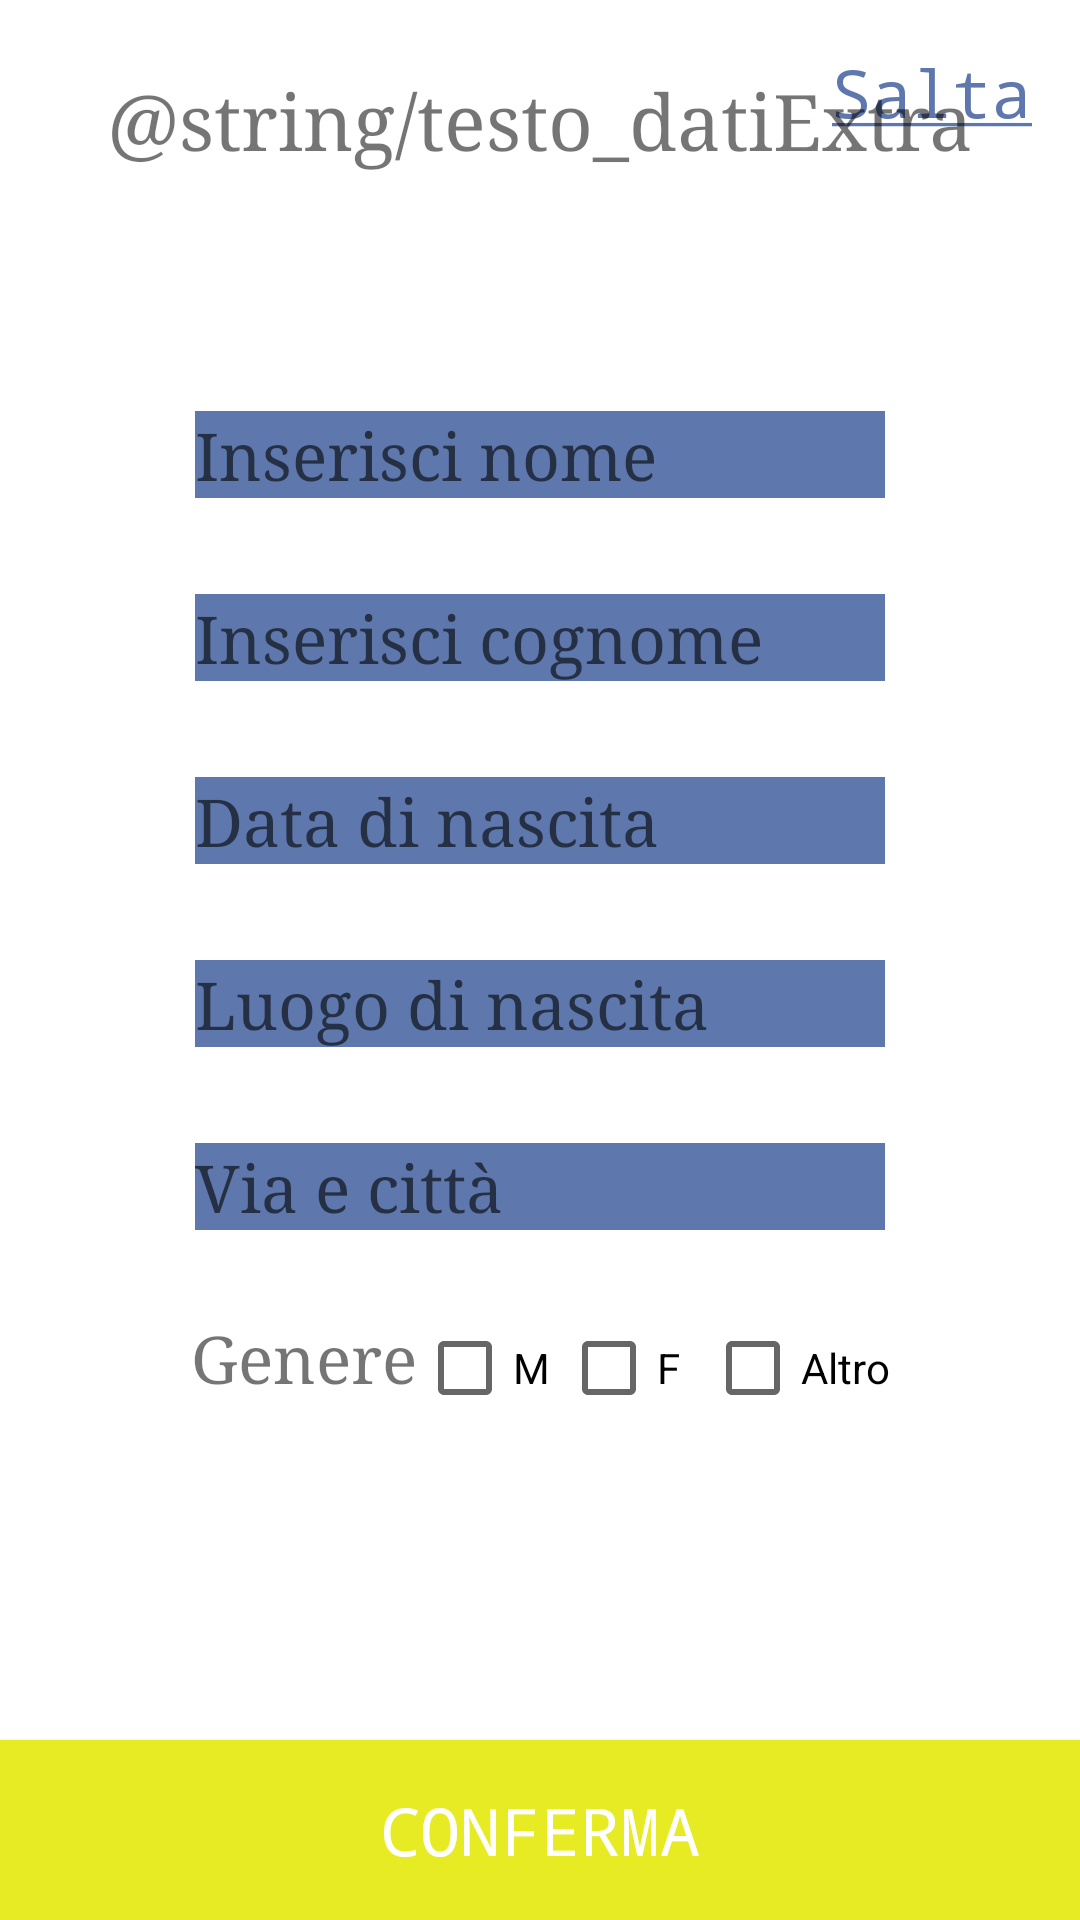

Android layout source for this screen:
<!-- AndroidManifest.xml: application theme Theme.Notes -->
<!-- res/layout/activity_dati_aggiuntivi.xml -->
<?xml version="1.0" encoding="utf-8"?>
<androidx.constraintlayout.widget.ConstraintLayout xmlns:android="http://schemas.android.com/apk/res/android"
    xmlns:app="http://schemas.android.com/apk/res-auto"
    xmlns:tools="http://schemas.android.com/tools"
    android:layout_width="match_parent"
    android:layout_height="match_parent"
    tools:context=".views.DatiAggiuntivi">

    <TextView
        android:id="@+id/skip_dati"
        android:layout_width="wrap_content"
        android:layout_height="wrap_content"
        android:layout_marginTop="16dp"
        android:layout_marginEnd="16dp"
        android:fontFamily="monospace"
        android:text="@string/salta_button"
        android:textColor="@color/azzurro_textview"
        android:textSize="22sp"
        app:layout_constraintEnd_toEndOf="parent"
        app:layout_constraintTop_toTopOf="parent" />

    <TextView
        android:id="@+id/datiExtra_comment"
        android:layout_width="wrap_content"
        android:layout_height="wrap_content"
        android:layout_marginBottom="80dp"
        android:fontFamily="serif"
        android:text="@string/testo_datiExtra"
        android:textAlignment="center"
        android:textSize="26sp"
        app:layout_constraintBottom_toTopOf="@+id/nome_registrazione"
        app:layout_constraintStart_toStartOf="parent"
        app:layout_constraintEnd_toEndOf="parent" />

    <EditText
        android:id="@+id/nome_registrazione"
        style="@style/editnote"
        android:layout_width="230dp"
        android:layout_height="wrap_content"
        android:layout_marginBottom="32dp"
        android:hint="@string/inserisci_nome"
        android:inputType="text"
        app:layout_constraintBottom_toTopOf="@+id/cognome_registrazione"
        app:layout_constraintStart_toStartOf="parent"
        app:layout_constraintEnd_toEndOf="parent"
        app:layout_constraintHorizontal_bias="0.5" />

    <EditText
        android:id="@+id/cognome_registrazione"
        style="@style/editnote"
        android:layout_width="230dp"
        android:layout_height="wrap_content"
        android:layout_marginBottom="32dp"
        android:hint="@string/inserisci_cognome"
        android:inputType="text|date"
        app:layout_constraintBottom_toTopOf="@+id/data_di_nascita_registrazione"
        app:layout_constraintStart_toStartOf="@+id/nome_registrazione"
        app:layout_constraintEnd_toEndOf="@+id/nome_registrazione"
        app:layout_constraintHorizontal_bias="0.5" />

    <EditText
        android:id="@+id/data_di_nascita_registrazione"
        style="@style/editnote"
        android:layout_width="230dp"
        android:layout_height="wrap_content"
        android:layout_marginBottom="32dp"
        android:hint="@string/inserisci_data_di_nascita"
        android:inputType="text|date"
        app:layout_constraintBottom_toTopOf="@+id/luogo_di_nascita_registrazione"
        app:layout_constraintStart_toStartOf="@+id/cognome_registrazione"
        app:layout_constraintEnd_toEndOf="@+id/cognome_registrazione"
        app:layout_constraintHorizontal_bias="0.5" />

    <EditText
        android:id="@+id/luogo_di_nascita_registrazione"
        style="@style/editnote"
        android:layout_width="230dp"
        android:layout_height="wrap_content"
        android:layout_marginBottom="32dp"
        android:hint="@string/luogo_di_nascita"
        android:inputType="text"
        app:layout_constraintBottom_toTopOf="@+id/via_e_citta_registrazione"
        app:layout_constraintStart_toStartOf="@+id/data_di_nascita_registrazione"
        app:layout_constraintEnd_toEndOf="@+id/data_di_nascita_registrazione"
        app:layout_constraintHorizontal_bias="0.5" />

    <EditText
        android:id="@+id/via_e_citta_registrazione"
        style="@style/editnote"
        android:layout_width="230dp"
        android:layout_height="wrap_content"
        android:layout_marginBottom="22dp"
        android:hint="@string/via_e_citta"
        android:inputType="text"
        app:layout_constraintBottom_toTopOf="@+id/checkboxes_genere"
        app:layout_constraintStart_toStartOf="@+id/luogo_di_nascita_registrazione"
        app:layout_constraintEnd_toEndOf="@+id/luogo_di_nascita_registrazione"
        app:layout_constraintHorizontal_bias="0.5" />

    <LinearLayout
        android:id="@+id/checkboxes_genere"
        android:orientation="horizontal"
        android:layout_width="wrap_content"
        android:layout_height="wrap_content"
        android:layout_marginBottom="100dp"
        app:layout_constraintBottom_toTopOf="@+id/register_button"
        app:layout_constraintStart_toStartOf="@+id/via_e_citta_registrazione"
        app:layout_constraintEnd_toEndOf="@+id/via_e_citta_registrazione">
        <TextView
            android:id="@+id/genere_regitrazione"
            android:layout_width="wrap_content"
            android:layout_height="wrap_content"
            android:text="@string/genere"
            android:fontFamily="serif"
            android:textSize="22sp" />
        <CheckBox android:id="@+id/checkbox_masculine"
            android:layout_width="wrap_content"
            android:layout_height="wrap_content"
            android:text="@string/genereMaschile"/>
        <CheckBox android:id="@+id/checkbox_feminine"
            android:layout_width="wrap_content"
            android:layout_height="wrap_content"
            android:text="@string/genereFemminile"/>
        <CheckBox android:id="@+id/checkbox_other"
            android:layout_width="wrap_content"
            android:layout_height="wrap_content"
            android:text="@string/genereNonDefinito"/>
    </LinearLayout>

    <Button
        android:id="@+id/register_button"
        style="@style/bottone_banner"
        android:text="@string/conferma_button"
        app:layout_constraintBottom_toBottomOf="parent"
        app:layout_constraintStart_toStartOf="parent"
        app:layout_constraintEnd_toEndOf="parent" />

</androidx.constraintlayout.widget.ConstraintLayout>
<!-- resources referenced by this layout -->
<resources>
  <color name="azzurro_textview">#5E78AD</color>
  <string name="conferma_button">Conferma</string>
  <string name="genere">Genere</string>
  <string name="genereFemminile">F</string>
  <string name="genereMaschile">M</string>
  <string name="genereNonDefinito">Altro</string>
  <string name="inserisci_cognome">Inserisci cognome</string>
  <string name="inserisci_data_di_nascita">Data di nascita</string>
  <string name="inserisci_nome">Inserisci nome</string>
  <string name="luogo_di_nascita">Luogo di nascita</string>
  <string name="salta_button"><u>Salta</u></string>
  <string name="via_e_citta">Via e città</string>
  <style name="bottone_banner" parent="Widget.AppCompat.Button">
          <item name="android:layout_width">match_parent</item>
          <item name="android:layout_height">60dp</item>
          <item name="android:textSize">22sp</item>
          <item name="fontFamily">monospace</item>
          <item name="android:textColor">@color/white</item>
          <item name="android:background">@drawable/bottone_banner</item>
      </style>
  <style name="editnote" parent="Widget.AppCompat.EditText">
          <item name="android:textSize">22sp</item>
          <item name="fontFamily">serif</item>
          <item name="android:textColor">@color/white</item>
          <item name="android:background">@color/azzurro_textview</item>
      </style>
  <style name="Theme.Notes" parent="Theme.MaterialComponents.DayNight.DarkActionBar">
          
          <item name="colorPrimary">@color/purple_500</item>
          <item name="colorPrimaryVariant">@color/purple_700</item>
          <item name="colorOnPrimary">@color/white</item>
          
          <item name="colorSecondary">@color/teal_200</item>
          <item name="colorSecondaryVariant">@color/teal_700</item>
          <item name="colorOnSecondary">@color/black</item>
          
          <item name="android:statusBarColor" tools:targetApi="l">?attr/colorPrimaryVariant</item>
          
      </style>
  <color name="white">#FFFFFFFF</color>
  <!-- drawable bottone_banner (drawable) -->
  <?xml version="1.0" encoding="utf-8"?>
  <shape xmlns:android="http://schemas.android.com/apk/res/android" android:shape="rectangle" >
  
      <solid
          android:color="@color/colore_bottone_banner"
          />
  
  </shape>
  <color name="purple_500">#FF6200EE</color>
  <color name="purple_700">#FF3700B3</color>
  <color name="teal_200">#FF03DAC5</color>
  <color name="teal_700">#FF018786</color>
  <color name="black">#FF000000</color>
  <color name="colore_bottone_banner">#E7EB23</color>
</resources>
